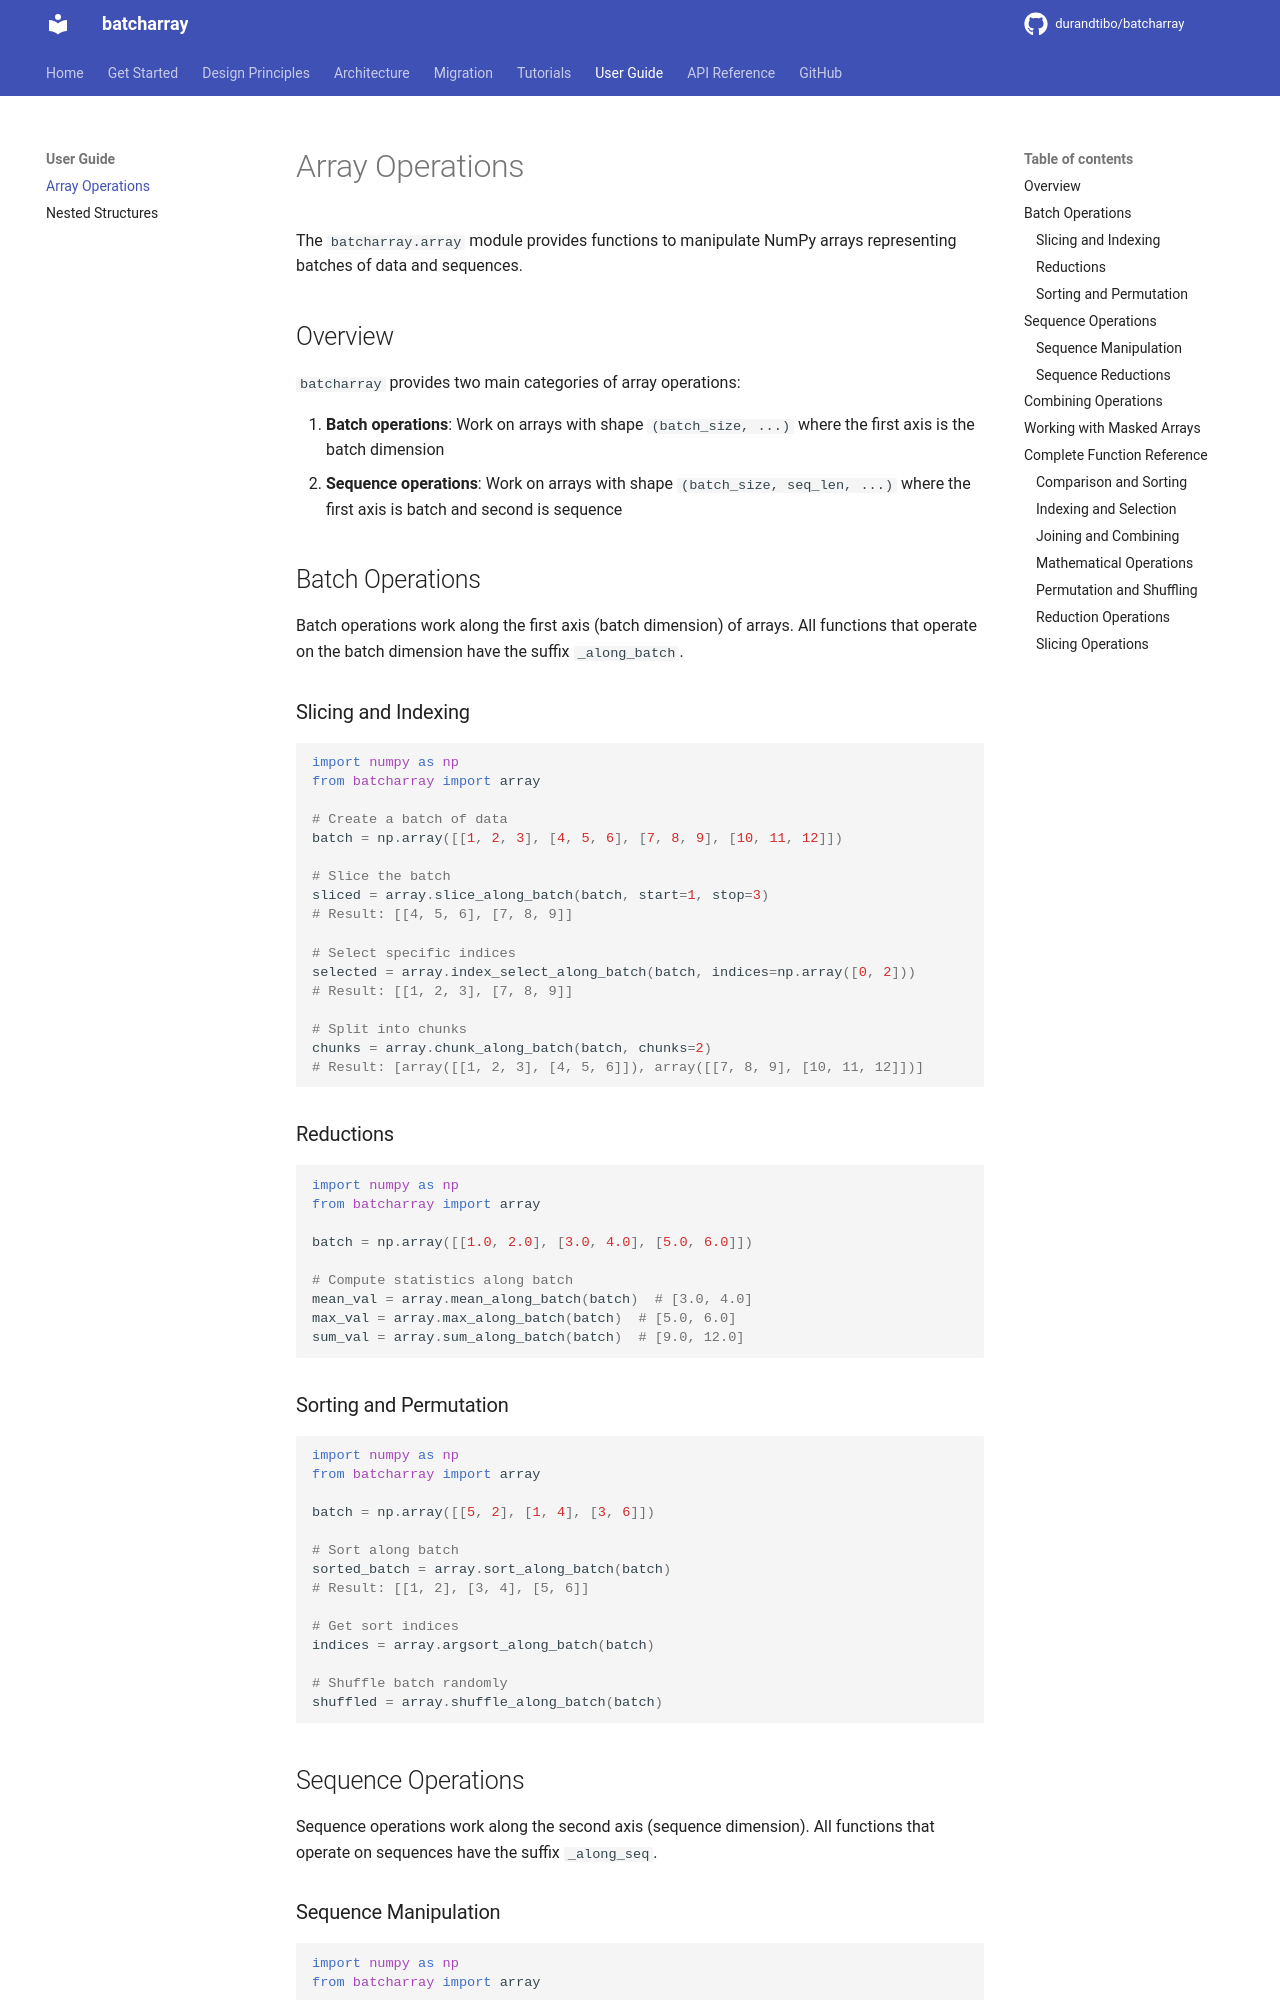

repository: durandtibo/batcharray · page: main/uguide/array/index.html · generator: mkdocs

# Array Operations

The `batcharray.array` module provides functions to manipulate NumPy arrays representing batches
of data and sequences.

## Overview

`batcharray` provides two main categories of array operations:

1. **Batch operations**: Work on arrays with shape `(batch_size, ...)` where the first axis is the
   batch dimension
2. **Sequence operations**: Work on arrays with shape `(batch_size, seq_len, ...)` where the first
   axis is batch and second is sequence

## Batch Operations

Batch operations work along the first axis (batch dimension) of arrays.
All functions that operate on the batch dimension have the suffix `_along_batch`.

### Slicing and Indexing

```python
import numpy as np
from batcharray import array

# Create a batch of data
batch = np.array([[1, 2, 3], [4, 5, 6], [7, 8, 9], [10, 11, 12]])

# Slice the batch
sliced = array.slice_along_batch(batch, start=1, stop=3)
# Result: [[4, 5, 6], [7, 8, 9]]

# Select specific indices
selected = array.index_select_along_batch(batch, indices=np.array([0, 2]))
# Result: [[1, 2, 3], [7, 8, 9]]

# Split into chunks
chunks = array.chunk_along_batch(batch, chunks=2)
# Result: [array([[1, 2, 3], [4, 5, 6]]), array([[7, 8, 9], [10, 11, 12]])]
```

### Reductions

```python
import numpy as np
from batcharray import array

batch = np.array([[1.0, 2.0], [3.0, 4.0], [5.0, 6.0]])

# Compute statistics along batch
mean_val = array.mean_along_batch(batch)  # [3.0, 4.0]
max_val = array.max_along_batch(batch)  # [5.0, 6.0]
sum_val = array.sum_along_batch(batch)  # [9.0, 12.0]
```

### Sorting and Permutation

```python
import numpy as np
from batcharray import array

batch = np.array([[5, 2], [1, 4], [3, 6]])

# Sort along batch
sorted_batch = array.sort_along_batch(batch)
# Result: [[1, 2], [3, 4], [5, 6]]

# Get sort indices
indices = array.argsort_along_batch(batch)

# Shuffle batch randomly
shuffled = array.shuffle_along_batch(batch)
```

## Sequence Operations

Sequence operations work along the second axis (sequence dimension). All functions that operate on
sequences have the suffix `_along_seq`.
